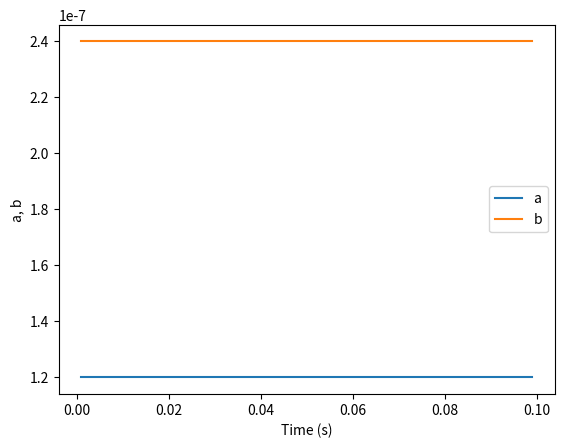

Write Python code to recreate this figure. (Note: this script raises an exception after producing the figure.)
import numpy as np
from scipy.optimize import minimize, LinearConstraint
import matplotlib.pyplot as plt

fig_save_dir = "simulation/scripts"

def incast_1f_chernoff_at_t(t):
    m_bytes = 1500  # packet size
    nic_bw = 100*10**9  # 100 Gbps
    smallest_a = m_bytes*8/nic_bw
    print("smallest a:", smallest_a)
    initial_guess = [smallest_a, smallest_a*2]

    def backlog_bound(params):
        a, b = params
        theta = 1  # example value
        k = 3 # sigma factor: 2:95.45%, 3:99.73%, 4:99.99366% 
        x_bytes = 32*10**6  # buffer size
        return np.exp(theta * k * np.sqrt(m_bytes**2 * t * (b - a)**2 / (6 * (a + b)**2)) - x_bytes)
    
    # Objective function to minimize (we want this to be <= 0.01 for 99% assurance)
    def objective(params):
        return backlog_bound(params) - 0.01

       
    # todo: add constraints
    # 1. a<b
    # 2. a>smallest_a
    # 3. A(t)<=D 
    con_a_lt_b = LinearConstraint([[1, -1]], lb=[-np.inf], ub=[0]) # a < b
    con_a_gt_smallest_a = LinearConstraint([[1, 0]], lb=[smallest_a], ub=[np.inf]) # a > smallest_a
    constraints = [con_a_lt_b, con_a_gt_smallest_a]
    result = minimize(objective, initial_guess, constraints=constraints)

    # Check results
    if result.success:
        optimized_a, optimized_b = result.x
        print(f"Optimized a: {optimized_a}, Optimized b: {optimized_b}")
        return optimized_a, optimized_b
    else:
        print("Optimization failed:", result.message)


def incast_1f_chernoff():
    t_step = 0.001 # 1ms
    opt_a, opt_b = np.array([]), np.array([])
    t_range = np.arange(0.001, 0.1, t_step)
    for t in t_range:
        a, b = incast_1f_chernoff_at_t(t)
        opt_a = np.append(opt_a, a)
        opt_b = np.append(opt_b, b)
    # plot a, b vs t
    plt.plot(t_range, opt_a, label='a')
    plt.plot(t_range, opt_b, label='b')
    plt.xlabel('Time (s)')
    plt.ylabel('a, b')
    plt.legend()
    plt.savefig(f'{fig_save_dir}/incast_1f_chernoff.png')
    plt.show()
    

def main():
    incast_1f_chernoff()
    pass


if __name__ == "__main__":
    main()